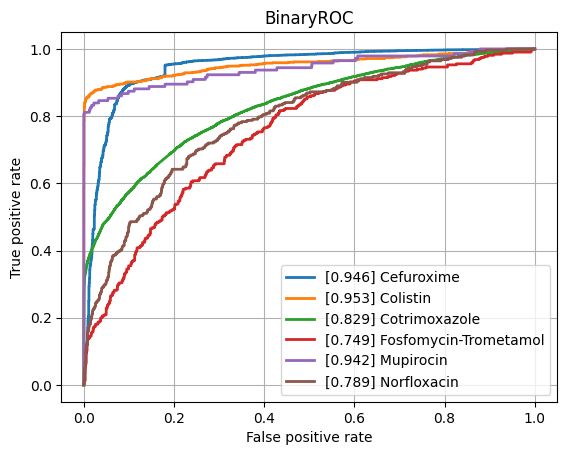

Source data for this figure (header and first rows):
class, ROCAUC, n_positives, n_negatives
Amikacin, 0.9321, 1122, 5324
Amoxicillin-Clavulanic acid, 0.856, 4265, 6013
Ampicillin, 0.8899, 10084, 5663
Ampicillin-Amoxicillin, 0.9124, 5558, 951
Cefazolin, 0.9217, 971, 1194
Cefepime, 0.8782, 3543, 8088
Cefpodoxime, 0.8615, 527, 892
Ceftazidime, 0.8524, 4430, 12084
Ceftriaxone, 0.8395, 3758, 10277
Cefuroxime, 0.9457, 6681, 1761
Ciprofloxacin, 0.8312, 6777, 16580
Clindamycin, 0.8619, 5493, 5686
Colistin, 0.9534, 803, 3547
Cotrimoxazole, 0.8294, 7919, 17257
Ertapenem, 0.832, 114, 5440
Erythromycin, 0.8666, 5535, 4635
Fosfomycin, 0.8775, 1796, 6904
Fosfomycin-Trometamol, 0.7493, 316, 967
Fusidic acid, 0.843, 841, 1887
Gentamicin, 0.9264, 9274, 11603
Imipenem, 0.9276, 7743, 15821
Levofloxacin, 0.9055, 3271, 5754
Meropenem, 0.8838, 2437, 15980
Mupirocin, 0.9416, 143, 1217
Nitrofurantoin, 0.8924, 397, 3082
Norfloxacin, 0.7886, 282, 1471
Oxacillin, 0.8876, 2703, 3963
Penicillin, 0.8932, 3002, 995
Piperacillin-Tazobactam, 0.8415, 6347, 13724
Rifampicin, 0.8401, 247, 6970
Teicoplanin, 0.8905, 75, 1793
Tetracycline, 0.8443, 1741, 5354
Tobramycin, 0.9084, 1297, 4271
Vancomycin, 0.9335, 627, 12230
micro, 0.9041, , 
macro, 0.8776, , 
